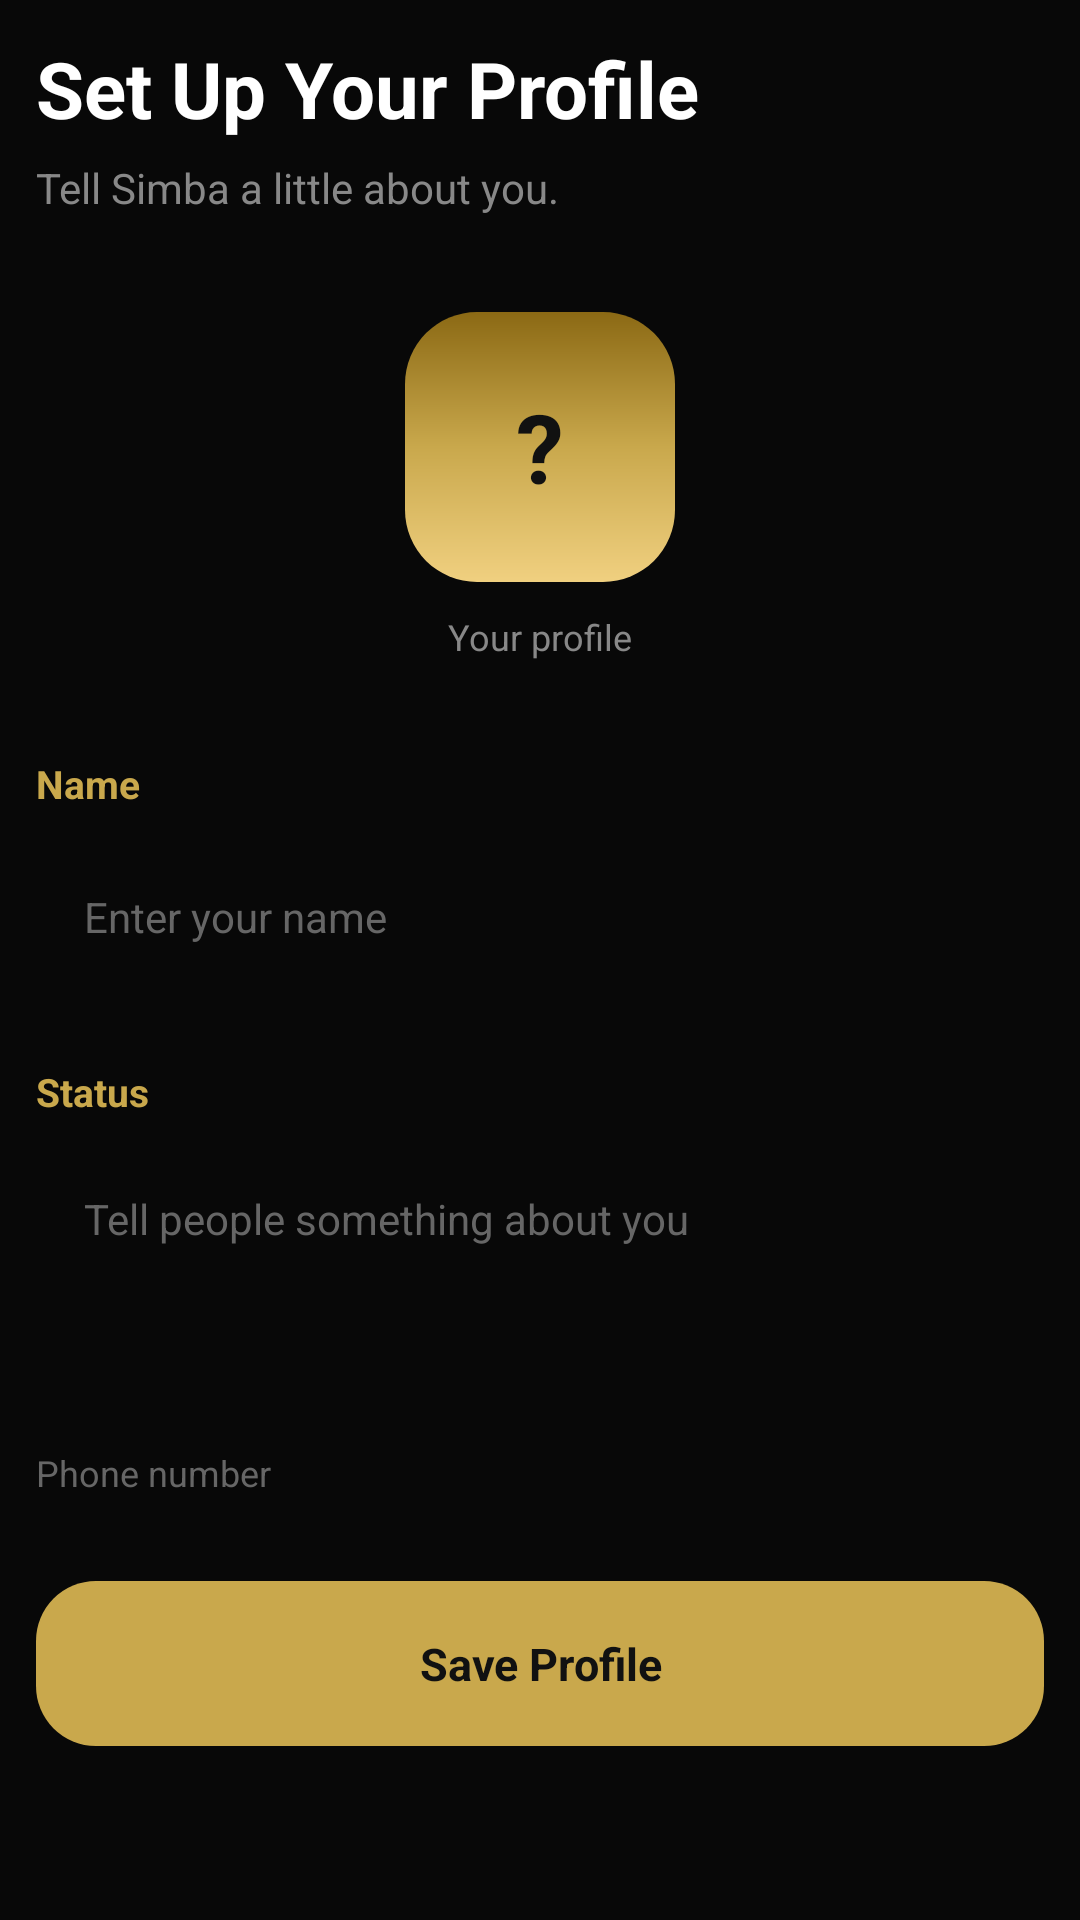

Layout XML and referenced resources for this Android screen:
<!-- AndroidManifest.xml: application theme Theme.SimbaChat -->
<!-- res/layout/activity_profile_setup.xml -->
<?xml version="1.0" encoding="utf-8"?>
<ScrollView xmlns:android="http://schemas.android.com/apk/res/android"
    android:layout_width="match_parent"
    android:layout_height="match_parent"
    android:background="#080808"
    android:fillViewport="true">

    <LinearLayout
        android:layout_width="match_parent"
        android:layout_height="wrap_content"
        android:orientation="vertical"
        android:padding="@dimen/screen_padding">

        <TextView
            android:layout_width="wrap_content"
            android:layout_height="wrap_content"
            android:text="Set Up Your Profile"
            android:textColor="#FFFFFF"
            android:textSize="26sp"
            android:textStyle="bold" />

        <TextView
            android:layout_width="wrap_content"
            android:layout_height="wrap_content"
            android:layout_marginTop="6dp"
            android:text="Tell Simba a little about you."
            android:textColor="#888888"
            android:textSize="14sp" />

        

        <TextView
            android:id="@+id/setupAvatar"
            android:layout_width="90dp"
            android:layout_height="90dp"
            android:layout_gravity="center_horizontal"
            android:layout_marginTop="32dp"
            android:background="@drawable/profile_avatar_background"
            android:gravity="center"
            android:text="?"
            android:textColor="#111111"
            android:textSize="32sp"
            android:textStyle="bold" />

        <TextView
            android:layout_width="wrap_content"
            android:layout_height="wrap_content"
            android:layout_gravity="center_horizontal"
            android:layout_marginTop="10dp"
            android:text="Your profile"
            android:textColor="#888888"
            android:textSize="12sp" />

        

        <TextView
            android:layout_width="wrap_content"
            android:layout_height="wrap_content"
            android:layout_marginTop="32dp"
            android:text="Name"
            android:textColor="#C9A84C"
            android:textSize="13sp"
            android:textStyle="bold" />

        <EditText
            android:id="@+id/profileNameInput"
            android:layout_width="match_parent"
            android:layout_height="55dp"
            android:layout_marginTop="8dp"
            android:background="@drawable/profile_input_background"
            android:hint="Enter your name"
            android:inputType="textPersonName"
            android:paddingStart="16dp"
            android:paddingEnd="16dp"
            android:textColor="#FFFFFF"
            android:textColorHint="#666666"
            android:textSize="14sp" />

        

        <TextView
            android:layout_width="wrap_content"
            android:layout_height="wrap_content"
            android:layout_marginTop="22dp"
            android:text="Status"
            android:textColor="#C9A84C"
            android:textSize="13sp"
            android:textStyle="bold" />

        <EditText
            android:id="@+id/profileStatusInput"
            android:layout_width="match_parent"
            android:layout_height="90dp"
            android:layout_marginTop="8dp"
            android:background="@drawable/profile_input_background"
            android:gravity="top"
            android:hint="Tell people something about you"
            android:inputType="textCapSentences|textMultiLine"
            android:maxLength="120"
            android:padding="16dp"
            android:textColor="#FFFFFF"
            android:textColorHint="#666666"
            android:textSize="14sp" />

        

        <TextView
            android:id="@+id/profilePhoneText"
            android:layout_width="match_parent"
            android:layout_height="wrap_content"
            android:layout_marginTop="12dp"
            android:text="Phone number"
            android:textColor="#666666"
            android:textSize="12sp" />

        

        <TextView
            android:id="@+id/saveProfileButton"
            android:layout_width="match_parent"
            android:layout_height="55dp"
            android:layout_marginTop="28dp"
            android:layout_marginBottom="30dp"
            android:background="@drawable/discover_gold_button"
            android:gravity="center"
            android:text="Save Profile"
            android:textColor="#111111"
            android:textSize="15sp"
            android:textStyle="bold" />

    </LinearLayout>

</ScrollView>
<!-- resources referenced by this layout -->
<resources>
  <dimen name="screen_padding">12dp</dimen>
  <!-- drawable discover_gold_button (drawable) -->
  <?xml version="1.0" encoding="utf-8"?>
  <selector xmlns:android="http://schemas.android.com/apk/res/android">
  
      <item android:state_pressed="true">
  
          <shape>
  
              <solid android:color="#8B6914" />
  
              <corners android:radius="20dp" />
  
          </shape>
  
      </item>
  
      <item>
  
          <shape>
  
              <solid android:color="#C9A84C" />
  
              <corners android:radius="20dp" />
  
          </shape>
  
      </item>
  
  </selector>
  <!-- drawable profile_avatar_background (drawable) -->
  <?xml version="1.0" encoding="utf-8"?>
  <shape xmlns:android="http://schemas.android.com/apk/res/android">
  
      <gradient
          android:angle="90"
          android:startColor="#F0D080"
          android:centerColor="#C9A84C"
          android:endColor="#8B6914" />
  
      <corners android:radius="24dp" />
  
  </shape>
  <style name="Theme.SimbaChat" parent="Base.Theme.SimbaChat" />
  <style name="Base.Theme.SimbaChat" parent="Theme.Material3.DayNight.NoActionBar">
          
          
      </style>
</resources>
